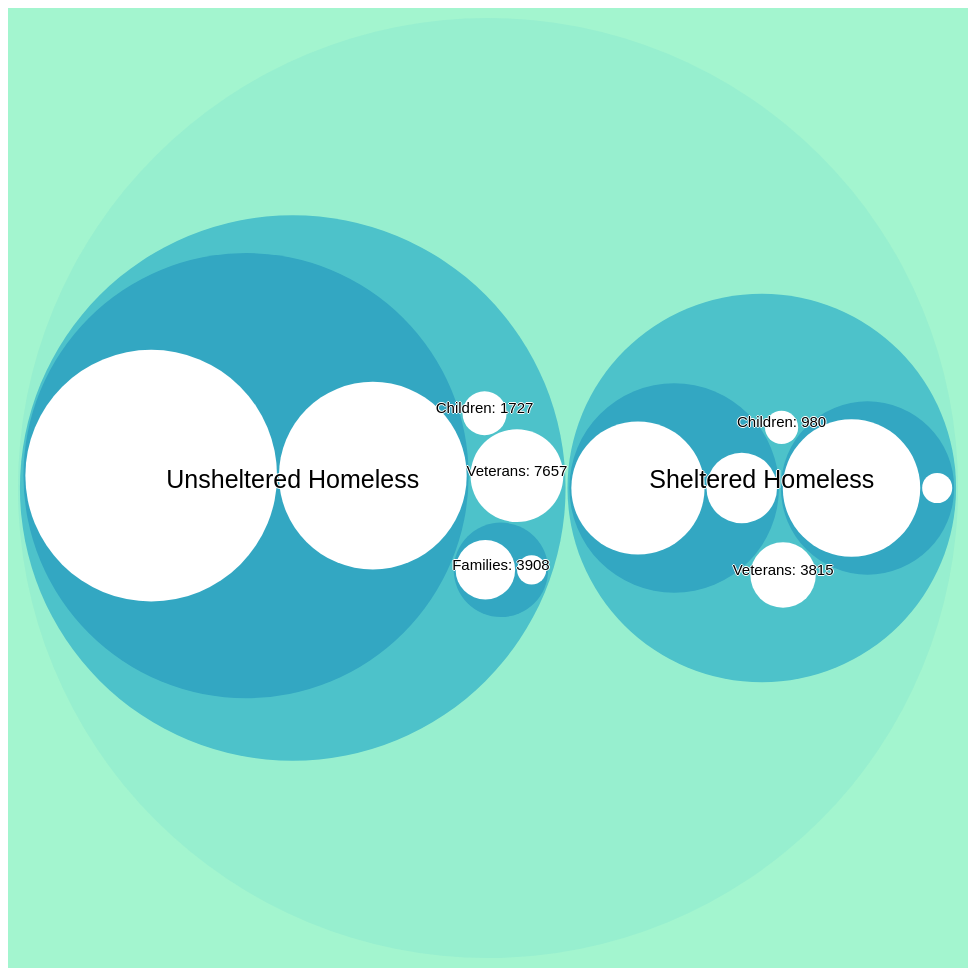
D3 v4 page, settled after 480 driven frames (8 s of simulated time); the page loaded 1 data file(s).



var svg = d3.select("svg"),
    margin = 20,
    diameter = +svg.attr("width"),
    g = svg.append("g").attr("transform", "translate(" + diameter / 2 + "," + diameter / 2 + ")");

var color = d3.scaleLinear()
  .domain([-1,5])
  .range(["hsl(152,80%,80%)", "hsl(228,30%,40%)"])
  .interpolate(d3.interpolateHcl);

var format = d3.format(",d");

var pack = d3.pack()
    .size([diameter - margin, diameter - margin])
    .padding(2);

d3.json("totals.json", function(error, root) {
  if (error) throw error;

  root = d3.hierarchy(root)
      .sum(function(d) { return d.size; })
      .sort(function(a, b) { return b.value - a.value; });

  var focus = root,
      nodes = pack(root).descendants(),
      view;

  var circle = g.selectAll("circle")
    .data(nodes)
    .enter().append("circle")
      .attr("class", function(d) { return d.parent ? d.children ? "node" : "node node--leaf" : "node node--root"; })
      .style("fill", function(d) { return d.children ? color(d.depth) : null; })
      .on("click", function(d) { if (focus !== d) zoom(d), d3.event.stopPropagation(); });

  var text = g.selectAll("text")
    .data(nodes)
    .enter().append("text")
      .attr("class", "label")
      // .style("fill-opacity", function(d) { return d.parent === root ? 1 : 0; })
      .style("fill-opacity", (d) => {
        if (d.parent === root) {
          return 1;
        }
        if ((d.parent != null) && (d.parent.parent === root)) {
          return 1;
        }
        return 0;
      })
      .style("display", (d) => {
        if (d.data.name.includes("Families")) {
          if (d.parent.data.name.includes("Sheltered Homeless")) {
            return "none";
          }
        }
        if (d.data.name.includes("Individuals")) {
          return "none";
        }
        if (d.parent === root) {
          return "inline";
        }
        if ((d.parent != null) && (d.parent.parent === root)) {
          return "inline";
        }
        return "none";
      })
      .style("font-size", function(d) { return d.parent === root ? "25px" : "15px"; })
      .text(function(d) { return d.data.name; });

  var node = g.selectAll("circle,text");

  svg
    .style("background", color(-1))
    .on("click", function() { zoom(root); });

  zoomTo([root.x, root.y, root.r * 2 + margin]);

  function zoom(d) {
    var focus0 = focus; focus = d;

    var transition = d3.transition()
        .duration(d3.event.altKey ? 7500 : 750)
        .tween("zoom", function(d) {
          var i = d3.interpolateZoom(view, [focus.x, focus.y, focus.r * 2 + margin]);
          return function(t) { zoomTo(i(t)); };
        });

    transition.selectAll("text")
      .filter(function(d) { return d.parent === focus || this.style.display === "inline"; })
        // .style("fill-opacity", function(d) { return d.parent === focus ? 1 : 0; })
        .style("fill-opacity", (d) => {
          if ((focus.data.name === "Sheltered Homeless") || (focus.data.name === "Unsheltered Homeless")) {
            if (d.data.name.includes("Chronically") || (d.data.name.includes("Occassionally")))
              return 0;
          }
          if (focus === root) {
            if (d.data.name.includes("Individuals")) {
              return 0;
            }
            if (d.data.name.includes("Families")) {
              if (d.parent.data.name === "Sheltered Homeless") {
                return 0;
              }
            }
          }
          if (d.parent === focus) {
            return 1;
          }
          if ((d.parent != null) && (d.parent.parent === focus)) {
            return 1;
          }
          return 0;
        })
        .style("font-size", (d) => {
          if ((d.parent === focus) && (d.parent != root)) {
            return "20px";
          }
          if (d.parent === root) {
            return "25px";
          }
          return "15px";
        })
        .on("start", function(d) {
          if (d.parent === focus)
            this.style.display = "inline";
        })
  }

  function zoomTo(v) {
    var k = diameter / v[2]; view = v;
    node.attr("transform", function(d) { return "translate(" + (d.x - v[0]) * k + "," + (d.y - v[1]) * k + ")"; });
    circle.attr("r", function(d) { return d.r * k; });
  }
});



### data: totals.json
{
 "name": "Total",
 "children": [
  {
   "name": "Sheltered Homeless",
   "children": [
    "{... 2 keys}",
    "{... 2 keys}",
    "{... 2 keys}",
    "{... 2 keys}"
   ]
  },
  {
   "name": "Unsheltered Homeless",
   "children": [
    "{... 2 keys}",
    "{... 2 keys}",
    "{... 2 keys}",
    "{... 2 keys}"
   ]
  }
 ]
}